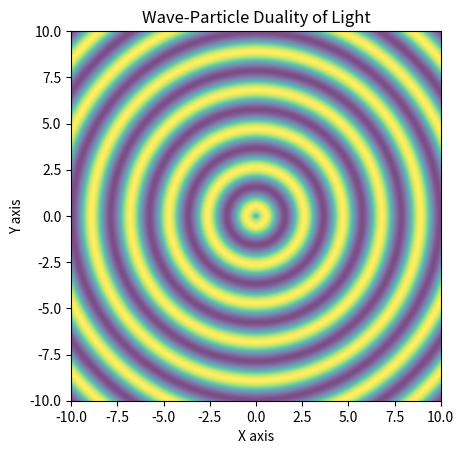

Recreate this plot in Python.
import numpy as np
import matplotlib.pyplot as plt
import matplotlib.animation as animation

# Set up the figure and axis
fig, ax = plt.subplots()
x = np.linspace(-10, 10, 1000)
y = np.linspace(-10, 10, 1000)
X, Y = np.meshgrid(x, y)

# Initial wave pattern
Z = np.sin(np.sqrt(X**2 + Y**2) * 3)

# Create the initial plot
wave_img = ax.imshow(Z, extent=(-10, 10, -10, 10), cmap='viridis', alpha=0.7)
particles, = ax.plot([], [], 'ro', markersize=8)

# Update function for the animation
def update(frame):
    # Update wave pattern
    wave_intensity = np.exp(-frame / 20.0)  # Wave decays over time
    Z = np.sin(np.sqrt(X**2 + Y**2) * 3 + frame / 5.0) * wave_intensity
    wave_img.set_array(Z)

    # Update particle-like points (photons)
    if frame > 50:
        num_particles = 20
        particle_x = np.random.uniform(-10, 10, num_particles)
        particle_y = np.random.uniform(-10, 10, num_particles)
        particles.set_data(particle_x, particle_y)
        particles.set_markersize(10 * (1 - wave_intensity))  # Size of particles changes with wave intensity

    return [wave_img, particles]

# Set up the animation
ani = animation.FuncAnimation(fig, update, frames=100, interval=50, blit=True)

# Set axis limits and labels
ax.set_xlim(-10, 10)
ax.set_ylim(-10, 10)
ax.set_title("Wave-Particle Duality of Light")
ax.set_xlabel("X axis")
ax.set_ylabel("Y axis")

# Show the animation
plt.show()
